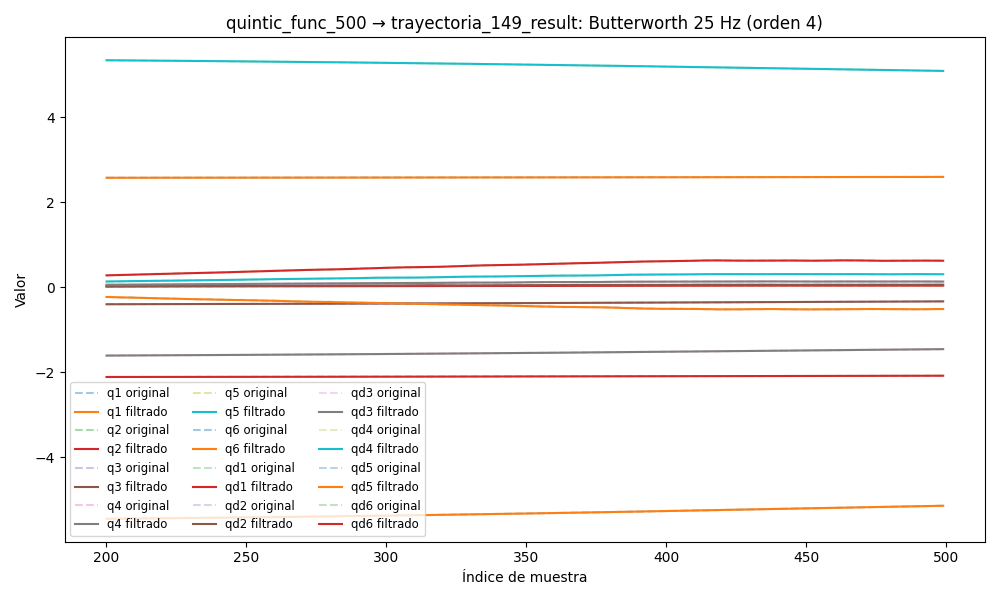

Values plotted in this chart, from the file beside it:
timestamp, q1, q2, q3, q4, q5, q6, qd1, qd2, qd3, qd4, qd5, qd6, tau1, tau2, tau3, tau4, tau5, tau6
1749043309, 2.574, -2.112, -0.407, -1.626, 5.376, -5.486, -0.002932, -0.0001303, -0.0001507, 0.0002147, -0.001629, 0.003418, 0.09407, 0.9992, 0.7831, 0.1148, -0.1663, -0.05941
1749043309, 2.574, -2.112, -0.407, -1.626, 5.376, -5.486, -0.002737, -0.0001243, -8.867083501192305e-05, 0.0002624, -0.001634, 0.003455, 0.101, 1.01, 0.7916, 0.1056, -0.1606, -0.04812
1749043309, 2.574, -2.112, -0.407, -1.626, 5.376, -5.486, -0.002543, -0.0001176, -2.938018802455363e-05, 0.0003082, -0.001633, 0.00348, 0.09966, 1.005, 0.7846, 0.09954, -0.1773, -0.0363
1749043309, 2.574, -2.112, -0.407, -1.626, 5.376, -5.486, -0.002351, -0.0001106, 2.4769052254705313e-05, 0.0003501, -0.001621, 0.003484, 0.08822, 0.9799, 0.7895, 0.1009, -0.1704, -0.01332
1749043309, 2.574, -2.112, -0.407, -1.626, 5.376, -5.486, -0.002163, -0.0001036, 7.18284553410035e-05, 0.0003861, -0.001594, 0.003458, 0.1154, 0.9979, 0.7791, 0.09435, -0.1618, -0.02832
1749043309, 2.574, -2.112, -0.407, -1.626, 5.376, -5.486, -0.00198, -9.689793448950439e-05, 0.0001104, 0.0004147, -0.001548, 0.003396, 0.1024, 0.977, 0.7862, 0.08382, -0.1721, -0.04106
1749043309, 2.574, -2.112, -0.407, -1.626, 5.376, -5.486, -0.001804, -9.11294969098668e-05, 0.0001398, 0.0004349, -0.001484, 0.003294, 0.07845, 0.9876, 0.7778, 0.0888, -0.1654, -0.03934
1749043309, 2.574, -2.112, -0.407, -1.626, 5.376, -5.486, -0.001638, -8.679116205929714e-05, 0.0001599, 0.0004461, -0.001401, 0.00315, 0.08455, 0.9837, 0.7968, 0.09899, -0.1894, -0.02301
1749043309, 2.574, -2.112, -0.407, -1.626, 5.376, -5.486, -0.001484, -8.44187084134023e-05, 0.0001713, 0.0004482, -0.001302, 0.002969, 0.07318, 0.9744, 0.7931, 0.1014, -0.18, -0.0305
1749043309, 2.574, -2.112, -0.407, -1.626, 5.376, -5.486, -0.001343, -8.44876918627144e-05, 0.000175, 0.0004417, -0.001192, 0.002755, 0.08759, 0.9756, 0.776, 0.08217, -0.1793, -0.03276
1749043309, 2.574, -2.112, -0.407, -1.626, 5.376, -5.486, -0.001217, -8.734898614817212e-05, 0.0001724, 0.0004272, -0.001074, 0.002519, 0.09123, 0.9671, 0.7769, 0.08162, -0.1796, -0.02466
1749043309, 2.574, -2.112, -0.407, -1.626, 5.376, -5.486, -0.001107, -9.31616517210855e-05, 0.0001653, 0.0004057, -0.0009533, 0.002271, 0.09481, 0.9625, 0.7874, 0.1002, -0.1844, -0.02413
1749043309, 2.574, -2.112, -0.407, -1.626, 5.376, -5.486, -0.001012, -0.0001018, 0.0001554, 0.0003782, -0.0008336, 0.002025, 0.09481, 0.9625, 0.7874, 0.1002, -0.1844, -0.02413
1749043309, 2.574, -2.112, -0.407, -1.626, 5.376, -5.486, -0.0009304, -0.000113, 0.0001443, 0.0003459, -0.000719, 0.001792, 0.08891, 0.9527, 0.7835, 0.09708, -0.1793, -0.02247
1749043309, 2.574, -2.112, -0.407, -1.626, 5.376, -5.486, -0.0008616, -0.0001258, 0.0001336, 0.0003098, -0.0006126, 0.001585, 0.09411, 0.9362, 0.7786, 0.09181, -0.1819, -0.0211
1749043309, 2.574, -2.112, -0.407, -1.626, 5.376, -5.486, -0.0008026, -0.0001393, 0.0001245, 0.0002712, -0.0005167, 0.001412, 0.1146, 0.9497, 0.7842, 0.08162, -0.1796, -0.02078
1749043309, 2.574, -2.112, -0.407, -1.626, 5.376, -5.486, -0.0007506, -0.0001522, 0.0001179, 0.000231, -0.0004334, 0.00128, 0.1187, 0.9528, 0.776, 0.07516, -0.1849, -0.006089
1749043309, 2.574, -2.112, -0.407, -1.626, 5.376, -5.486, -0.0007027, -0.0001629, 0.000114, 0.0001901, -0.0003637, 0.001191, 0.09105, 0.9364, 0.7939, 0.06406, -0.166, -0.02367
1749043309, 2.574, -2.112, -0.407, -1.626, 5.376, -5.486, -0.0006556, -0.0001699, 0.000113, 0.0001497, -0.0003086, 0.001143, 0.1006, 0.927, 0.7781, 0.05797, -0.1799, -0.0142
1749043309, 2.574, -2.112, -0.407, -1.626, 5.376, -5.486, -0.0006066, -0.0001718, 0.0001143, 0.0001107, -0.0002687, 0.001134, 0.09998, 0.9092, 0.771, 0.07043, -0.1785, -0.01718
1749043309, 2.574, -2.112, -0.407, -1.626, 5.376, -5.486, -0.0005532, -0.0001677, 0.0001171, 7.4143746924496e-05, -0.0002443, 0.001153, 0.1222, 0.911, 0.7785, 0.07371, -0.1746, -0.02017
1749043309, 2.574, -2.112, -0.407, -1.626, 5.376, -5.486, -0.0004939, -0.0001573, 0.0001204, 4.0950632574881046e-05, -0.0002353, 0.001192, 0.1123, 0.9255, 0.7761, 0.07762, -0.1855, -0.01266
1749043309, 2.574, -2.112, -0.4071, -1.626, 5.376, -5.486, -0.0004278, -0.0001416, 0.0001226, 1.2091510123671737e-05, -0.0002415, 0.001238, 0.09612, 0.911, 0.7812, 0.07781, -0.1816, -0.02001
1749043309, 2.574, -2.112, -0.4071, -1.626, 5.376, -5.486, -0.0003552, -0.0001224, 0.0001225, -1.162572129805709e-05, -0.0002621, 0.00128, 0.1208, 0.9041, 0.7706, 0.07079, -0.1774, -0.04199
1749043309, 2.574, -2.112, -0.4071, -1.626, 5.376, -5.486, -0.0002773, -0.0001034, 0.0001188, -2.9619215119399838e-05, -0.0002957, 0.001305, 0.1279, 0.8936, 0.7797, 0.07263, -0.1727, -0.02393
1749043309, 2.574, -2.112, -0.407, -1.626, 5.376, -5.486, -0.0001968, -9.004699583236583e-05, 0.0001103, -4.164193575099928e-05, -0.0003401, 0.001304, 0.1134, 0.8891, 0.7814, 0.03203, -0.1867, -0.03036
1749043309, 2.574, -2.112, -0.407, -1.626, 5.376, -5.486, -0.0001172, -8.927396318817158e-05, 9.641925566366197e-05, -4.7885123661097936e-05, -0.0003921, 0.001269, 0.1509, 0.8942, 0.7833, 0.05786, -0.1739, -0.02369
1749043309, 2.574, -2.112, -0.407, -1.626, 5.376, -5.486, -4.29085990422585e-05, -0.0001098, 7.710779695013961e-05, -4.90581262355341e-05, -0.0004471, 0.001195, 0.1421, 0.8791, 0.7756, 0.06077, -0.1689, -0.04199
1749043309, 2.574, -2.112, -0.407, -1.626, 5.376, -5.486, 2.0908681058169117e-05, -0.0001618, 5.298292626556759e-05, -4.642732877455772e-05, -0.0004998, 0.001081, 0.1225, 0.9044, 0.7713, 0.05694, -0.1634, -0.03564
1749043309, 2.574, -2.112, -0.407, -1.626, 5.376, -5.486, 6.893935383236477e-05, -0.000256, 2.5495812026512352e-05, -4.179981788101602e-05, -0.0005433, 0.0009295, 0.135, 0.8903, 0.775, 0.04542, -0.1754, -0.03159
1749043309, 2.574, -2.112, -0.407, -1.626, 5.376, -5.486, 9.603493797945625e-05, -0.0004032, -3.0466855178362026e-06, -3.744128210913634e-05, -0.0005704, 0.0007474, 0.139, 0.893, 0.766, 0.07576, -0.1663, -0.04067
1749043309, 2.574, -2.112, -0.407, -1.626, 5.376, -5.486, 9.772344958371948e-05, -0.0006133, -2.95094730296445e-05, -3.59223108710255e-05, -0.0005734, 0.0005454, 0.1382, 0.8775, 0.7715, 0.05415, -0.1661, -0.03289
1749043309, 2.574, -2.112, -0.407, -1.626, 5.376, -5.486, 7.07112223479212e-05, -0.0008937, -5.003981434154034e-05, -3.989283194672468e-05, -0.0005453, 0.0003384, 0.1504, 0.8779, 0.7776, 0.03784, -0.1713, -0.01976
1749043309, 2.574, -2.112, -0.407, -1.626, 5.376, -5.486, 1.33568334921256e-05, -0.001248, -6.026762820487058e-05, -5.1791012457782e-05, -0.0004804, 0.0001453, 0.1495, 0.8808, 0.7842, 0.04358, -0.1551, -0.02925
1749043309, 2.574, -2.112, -0.407, -1.626, 5.376, -5.486, -7.39334798970249e-05, -0.001677, -5.559401831849482e-05, -7.350038506783295e-05, -0.0003754, -1.154876131860154e-05, 0.133, 0.8529, 0.7704, 0.04533, -0.1651, -0.03987
1749043309, 2.574, -2.112, -0.407, -1.626, 5.376, -5.486, -0.0001884, -0.002172, -3.1556380408174654e-05, -0.000106, -0.0002306, -0.0001074, 0.1388, 0.8533, 0.757, 0.05286, -0.147, -0.03223
1749043309, 2.574, -2.112, -0.407, -1.626, 5.376, -5.486, -0.0003251, -0.002723, 1.5753234331401776e-05, -0.0001489, -5.0835981124126736e-05, -0.0001159, 0.1188, 0.8352, 0.7624, 0.06228, -0.1437, -0.03964
1749043309, 2.574, -2.112, -0.407, -1.626, 5.376, -5.486, -0.0004767, -0.003312, 8.925191294780655e-05, -0.0002002, 0.0001537, -1.0658220037461223e-05, 0.08439, 0.8173, 0.7887, 0.08152, -0.1444, -0.03587
1749043309, 2.574, -2.112, -0.407, -1.626, 5.376, -5.486, -0.0006342, -0.003916, 0.0001905, -0.0002561, 0.0003669, 0.0002331, 0.06725, 0.8225, 0.8043, 0.07194, -0.1484, -0.008097
1749043309, 2.574, -2.112, -0.407, -1.626, 5.376, -5.486, -0.0007879, -0.004511, 0.0003192, -0.0003105, 0.0005667, 0.0006366, 0.09765, 0.8417, 0.8, 0.07479, -0.148, -0.004991
1749043309, 2.574, -2.112, -0.407, -1.626, 5.376, -5.486, -0.000928, -0.005071, 0.0004733, -0.0003554, 0.0007254, 0.001216, 0.09828, 0.8341, 0.8092, 0.0777, -0.1432, 0.003157
1749043309, 2.574, -2.112, -0.407, -1.626, 5.376, -5.486, -0.001046, -0.005571, 0.0006488, -0.000381, 0.0008111, 0.00198, 0.1237, 0.8176, 0.8321, 0.09679, -0.1402, 0.0101
1749043309, 2.574, -2.112, -0.407, -1.626, 5.376, -5.486, -0.001135, -0.005988, 0.00084, -0.0003757, 0.0007896, 0.002929, 0.1245, 0.8397, 0.8371, 0.07317, -0.1615, 0.01074
1749043309, 2.574, -2.112, -0.407, -1.626, 5.376, -5.486, -0.001192, -0.006305, 0.00104, -0.0003271, 0.0006264, 0.004054, 0.0692, 0.8199, 0.8423, 0.1011, -0.1453, 0.02252
1749043309, 2.574, -2.112, -0.407, -1.626, 5.376, -5.486, -0.001215, -0.006509, 0.001242, -0.0002226, 0.00029, 0.005339, 0.09533, 0.8572, 0.8327, 0.1098, -0.168, 0.01553
1749043309, 2.574, -2.112, -0.407, -1.626, 5.376, -5.486, -0.001205, -0.006592, 0.001438, -5.021401909268634e-05, -0.0002449, 0.006755, 0.08205, 0.8373, 0.8391, 0.1213, -0.1965, 0.03003
1749043309, 2.574, -2.112, -0.407, -1.626, 5.376, -5.486, -0.001166, -0.006554, 0.001623, 0.0002004, -0.0009943, 0.008268, 0.08499, 0.8481, 0.8371, 0.1268, -0.1953, 0.03292
1749043309, 2.574, -2.112, -0.407, -1.626, 5.376, -5.486, -0.001103, -0.006399, 0.001793, 0.0005373, -0.001962, 0.009837, 0.1068, 0.8576, 0.8503, 0.1129, -0.226, 0.04775
1749043309, 2.574, -2.112, -0.407, -1.626, 5.376, -5.486, -0.001019, -0.006136, 0.001947, 0.0009651, -0.003139, 0.01142, 0.09087, 0.843, 0.8799, 0.1475, -0.243, 0.02398
1749043309, 2.574, -2.112, -0.407, -1.626, 5.376, -5.486, -0.0009206, -0.00578, 0.002085, 0.001485, -0.0045, 0.01297, 0.1031, 0.8657, 0.8909, 0.1333, -0.2693, 0.062
1749043309, 2.574, -2.112, -0.407, -1.626, 5.376, -5.486, -0.0008107, -0.005348, 0.002213, 0.002093, -0.006006, 0.01444, 0.08633, 0.8807, 0.8991, 0.1492, -0.2656, 0.04125
1749043309, 2.574, -2.112, -0.407, -1.626, 5.376, -5.486, -0.0006922, -0.004859, 0.002335, 0.002784, -0.007608, 0.01581, 0.09766, 0.8791, 0.9033, 0.1524, -0.2878, 0.05423
1749043309, 2.574, -2.112, -0.407, -1.626, 5.376, -5.486, -0.0005669, -0.004335, 0.00246, 0.003545, -0.009246, 0.01704, 0.1144, 0.909, 0.9162, 0.1689, -0.288, 0.07612
1749043309, 2.574, -2.112, -0.407, -1.626, 5.376, -5.486, -0.0004352, -0.003796, 0.002598, 0.004364, -0.01086, 0.01812, 0.1126, 0.9143, 0.9024, 0.1885, -0.3023, 0.0721
1749043309, 2.574, -2.112, -0.407, -1.626, 5.376, -5.486, -0.0002971, -0.003263, 0.00276, 0.005225, -0.01239, 0.01906, 0.09417, 0.9471, 0.9237, 0.2288, -0.333, 0.0494
1749043309, 2.574, -2.112, -0.407, -1.626, 5.376, -5.486, -0.0001518, -0.002754, 0.002958, 0.006111, -0.01379, 0.01986, 0.1158, 0.9358, 0.9349, 0.2368, -0.3232, 0.05454
1749043309, 2.574, -2.112, -0.407, -1.626, 5.375, -5.486, 1.1512711313474706e-06, -0.002283, 0.003203, 0.007006, -0.01502, 0.02056, 0.1399, 0.9581, 0.9416, 0.2362, -0.3447, 0.05994
1749043309, 2.574, -2.112, -0.407, -1.626, 5.375, -5.486, 0.0001618, -0.001861, 0.003504, 0.007897, -0.01605, 0.0212, 0.1324, 0.9876, 0.9691, 0.2589, -0.3105, 0.08096
1749043309, 2.574, -2.112, -0.407, -1.626, 5.375, -5.486, 0.0003296, -0.001496, 0.003871, 0.008772, -0.0169, 0.02181, 0.143, 0.9956, 0.9615, 0.2787, -0.3298, 0.09089
1749043309, 2.574, -2.112, -0.407, -1.626, 5.375, -5.486, 0.0005029, -0.001192, 0.00431, 0.009624, -0.01757, 0.02245, 0.1474, 1.019, 0.9633, 0.2796, -0.3329, 0.09565
... 9,728 more rows
